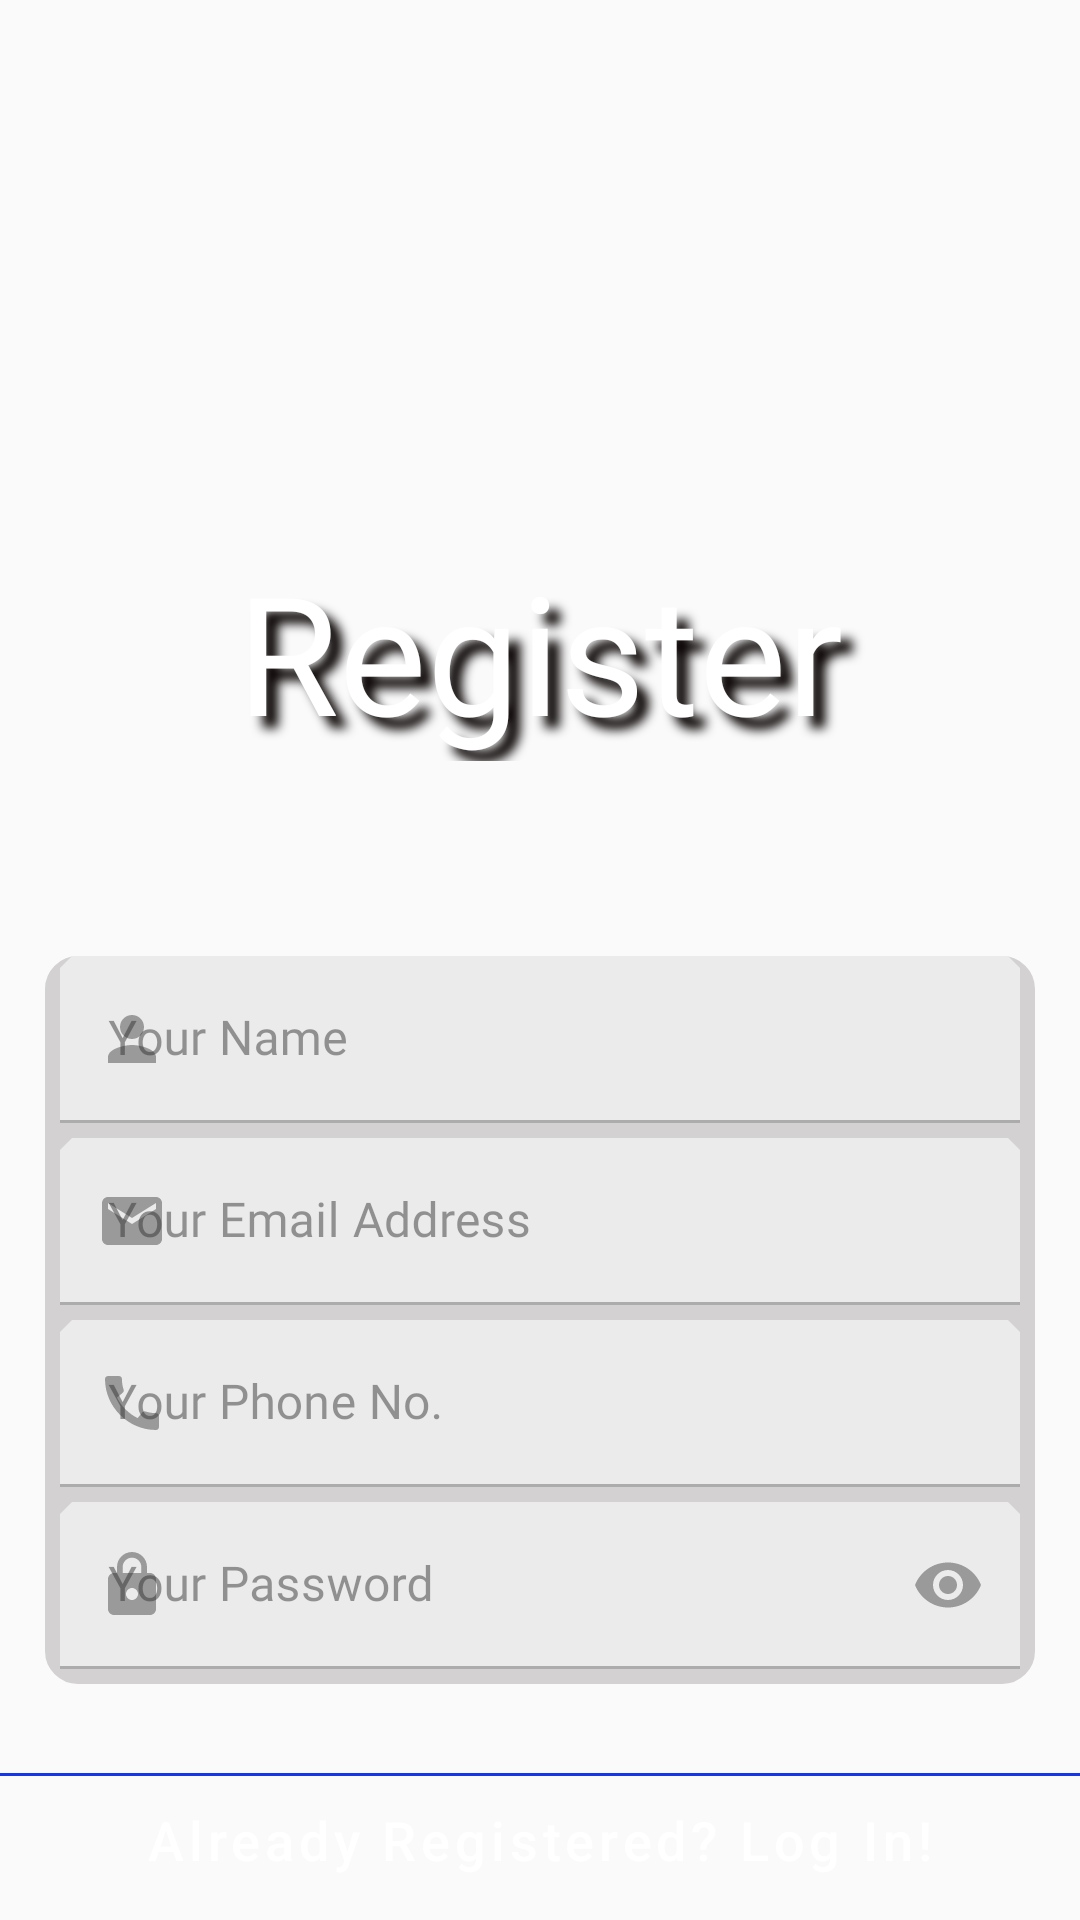

Layout XML and referenced resources for this Android screen:
<!-- AndroidManifest.xml: application theme Theme.CollegeGrievance -->
<!-- res/layout/activity_register.xml -->
<?xml version="1.0" encoding="utf-8"?>
<LinearLayout xmlns:android="http://schemas.android.com/apk/res/android"
    xmlns:app="http://schemas.android.com/apk/res-auto"
    xmlns:tools="http://schemas.android.com/tools"
    android:layout_width="match_parent"
    android:layout_height="match_parent"
    android:background="@drawable/bluebackpic"
    android:theme="@style/Theme.MaterialComponents.Light.NoActionBar"
    android:orientation="vertical"
    tools:context=".RegisterActivity">

    <LinearLayout
        android:layout_width="match_parent"
        android:layout_height="wrap_content"
        android:layout_weight="1"
        android:orientation="vertical">


        <TextView
            android:id="@+id/verificationTxt"
            android:layout_width="match_parent"
            android:layout_height="wrap_content"
            android:fontFamily="@font/abril_fatface"
            android:gravity="top|center"
            android:padding="5dp"
            android:text="Email is not Verified!"
            android:visibility="invisible"
            android:textColor="@color/white"
            android:textSize="15dp" />

        <TextView
            android:id="@+id/registerTextView"
            android:layout_width="match_parent"
            android:layout_height="wrap_content"
            android:layout_marginTop="150dp"
            android:layout_marginBottom="50dp"
            android:fontFamily="@font/faster_one"
            android:gravity="center"
            android:shadowColor="#070000"
            android:shadowDx="12"
            android:shadowDy="12"
            android:shadowRadius="8"
            android:text="Register"
            android:textColor="@color/white"
            android:textSize="55dp" />

        <LinearLayout
            android:layout_width="match_parent"
            android:layout_height="wrap_content"
            android:background="@drawable/rounded_cornor_view_grey"
            android:layout_margin="15dp"

            android:orientation="vertical">

            <com.google.android.material.textfield.TextInputLayout

                android:id="@+id/nameBox"
                style="@style/Widget.App.TextInputLayout"
                android:layout_width="match_parent"
                android:layout_height="wrap_content"
                android:layout_marginLeft="5dp"
                app:startIconDrawable="@drawable/ic_person"
                android:layout_marginRight="5dp"
                android:layout_marginBottom="5dp"
                android:hint="Your Name"
                app:endIconMode="clear_text">

                <com.google.android.material.textfield.TextInputEditText
                    android:layout_width="match_parent"
                    android:layout_height="wrap_content"
                    android:inputType="textPersonName"
                    android:paddingStart="20dp"
                    android:paddingRight="10dp" />


            </com.google.android.material.textfield.TextInputLayout>

            <com.google.android.material.textfield.TextInputLayout

                android:id="@+id/emailBox"
                style="@style/Widget.App.TextInputLayout"
                android:layout_width="match_parent"
                android:layout_height="wrap_content"
                android:layout_marginLeft="5dp"
                android:layout_marginRight="5dp"
                app:startIconDrawable="@drawable/ic_email_start"
                android:layout_marginBottom="5dp"
                android:hint="Your Email Address"
                app:endIconMode="clear_text">

                <com.google.android.material.textfield.TextInputEditText
                    android:layout_width="match_parent"
                    android:layout_height="wrap_content"
                    android:inputType="textEmailAddress"
                    android:paddingStart="20dp"
                    android:paddingRight="10dp" />


            </com.google.android.material.textfield.TextInputLayout>

            <com.google.android.material.textfield.TextInputLayout

                android:id="@+id/phoneBox"
                style="@style/Widget.App.TextInputLayout"
                android:layout_width="match_parent"
                android:layout_height="wrap_content"
                android:layout_marginLeft="5dp"
                android:layout_marginRight="5dp"
                android:layout_marginBottom="5dp"
                app:startIconDrawable="@drawable/ic_call"
                android:hint="Your Phone No."
                app:endIconMode="clear_text">

                <com.google.android.material.textfield.TextInputEditText
                    android:layout_width="match_parent"
                    android:layout_height="wrap_content"
                    android:inputType="phone"
                    android:paddingStart="20dp"
                    android:paddingRight="10dp" />


            </com.google.android.material.textfield.TextInputLayout>

            <com.google.android.material.textfield.TextInputLayout

                android:id="@+id/passwordBox"
                style="@style/Widget.App.TextInputLayout"
                android:layout_width="match_parent"
                android:layout_height="wrap_content"
                app:startIconDrawable="@drawable/ic_lock_start"
                android:layout_marginLeft="5dp"
                android:layout_marginRight="5dp"
                android:layout_marginBottom="5dp"
                android:hint="Your Password"
                app:endIconMode="password_toggle">

                <com.google.android.material.textfield.TextInputEditText
                    android:layout_width="match_parent"
                    android:layout_height="wrap_content"
                    android:inputType="textPassword"
                    android:paddingStart="20dp"
                    android:paddingRight="10dp" />


            </com.google.android.material.textfield.TextInputLayout>

        </LinearLayout>


        <Button
            android:id="@+id/signUpButton"
            style="@style/Widget.AppCompat.Button"
            android:layout_width="match_parent"
            android:layout_height="wrap_content"
            android:layout_margin="18dp"
            android:layout_marginLeft="5dp"
            android:layout_marginRight="5dp"
            android:layout_marginBottom="5dp"
            android:background="@drawable/rounded_corner_view2"
            android:text="Sign up"
            android:textAllCaps="false"
            android:textColor="@color/white"
            android:textSize="20dp"
            android:textStyle="bold" />


        <ProgressBar
            android:id="@+id/registerProgressBar"
            style="?android:attr/progressBarStyle"
            android:layout_width="50dp"
            android:layout_height="wrap_content"
            android:layout_gravity="center"
            android:theme="@style/ProgressTheme"
            android:visibility="invisible" />

    </LinearLayout>

    <LinearLayout
        android:layout_width="match_parent"
        android:layout_height="wrap_content"
        android:layout_weight="0.1"
        android:orientation="vertical">

        <View
            android:id="@+id/registerDivider"
            android:layout_width="match_parent"
            android:layout_height="1dp"
            android:background="#1535E8" />


        <Button
            android:id="@+id/loginTextView"
            style="@style/Widget.MaterialComponents.Button.TextButton"
            android:layout_width="match_parent"
            android:layout_height="wrap_content"
            android:layout_marginTop="5dp"
            android:gravity="center_horizontal"
            android:textAllCaps="false"
            android:text="Already Registered? Log In!"
            android:textColor="@color/white"
            android:textSize="18dp" />

    </LinearLayout>


</LinearLayout>
<!-- resources referenced by this layout -->
<resources>
  <color name="white">#FFFFFFFF</color>
  <!-- drawable ic_email_start (drawable) -->
  <vector android:height="24dp" android:tint="#242729"
      android:viewportHeight="24" android:viewportWidth="24"
      android:width="24dp" xmlns:android="http://schemas.android.com/apk/res/android">
      <path android:fillColor="@android:color/white" android:pathData="M20,4L4,4c-1.1,0 -1.99,0.9 -1.99,2L2,18c0,1.1 0.9,2 2,2h16c1.1,0 2,-0.9 2,-2L22,6c0,-1.1 -0.9,-2 -2,-2zM20,8l-8,5 -8,-5L4,6l8,5 8,-5v2z"/>
  </vector>
  <!-- drawable ic_person (drawable) -->
  <vector android:height="24dp" android:tint="#242729"
      android:viewportHeight="24" android:viewportWidth="24"
      android:width="24dp" xmlns:android="http://schemas.android.com/apk/res/android">
      <path android:fillColor="@android:color/white" android:pathData="M12,12c2.21,0 4,-1.79 4,-4s-1.79,-4 -4,-4 -4,1.79 -4,4 1.79,4 4,4zM12,14c-2.67,0 -8,1.34 -8,4v2h16v-2c0,-2.66 -5.33,-4 -8,-4z"/>
  </vector>
  <!-- drawable rounded_corner_view2 (drawable) -->
  <?xml version="1.0" encoding="utf-8"?>
  <shape
      xmlns:android="http://schemas.android.com/apk/res/android"
      android:shape="rectangle">
  
      <corners android:radius="50dp" />
  
      
      <stroke android:width="2dp" android:color="#3700b3" />
  
      
      <solid android:color="#3700b3" />
  
  </shape>
  <!-- drawable rounded_cornor_view_grey (drawable) -->
  <?xml version="1.0" encoding="utf-8"?>
  <shape
      xmlns:android="http://schemas.android.com/apk/res/android"
      android:shape="rectangle">
  
      <corners android:radius="10dp" />
  
      
      <stroke android:width="2dp" android:color="#D3D1D1" />
  
      
      <solid android:color="#D3D1D1" />
  
  </shape>
  <style name="ProgressTheme">
          <item name="colorAccent">@color/colorProgressbar</item>
      </style>
  <style name="Widget.App.TextInputLayout" parent="Widget.MaterialComponents.TextInputLayout.FilledBox">
          <item name="materialThemeOverlay">@style/ThemeOverlay.App.TextInputLayout</item>
          <item name="shapeAppearance">@style/ShapeAppearance.App.SmallComponent</item>
          <item name="hintTextColor">?attr/colorOnSurface</item>
      </style>
  <color name="colorProgressbar">#FF3700B3</color>
  <style name="ThemeOverlay.App.TextInputLayout" parent="">
          <item name="colorPrimary">@color/purple_700</item>
          <item name="colorOnSurface">@color/grey</item>
          <item name="colorError">@color/red</item>
          <item name="textAppearanceSubtitle1">@style/TextAppearance.App.Subtitle1</item>
          <item name="textAppearanceCaption">@style/TextAppearance.App.Caption</item>
          <item name="editTextStyle">@style/Widget.MaterialComponents.TextInputLayout.FilledBox</item>
      </style>
  <style name="ShapeAppearance.App.SmallComponent" parent="ShapeAppearance.MaterialComponents.SmallComponent">
          <item name="cornerFamily">cut</item>
          <item name="cornerSize">4dp</item>
      </style>
  <color name="purple_500">#FF6200EE</color>
  <color name="purple_700">#FF3700B3</color>
  <color name="teal_200">#FF03DAC5</color>
  <color name="teal_700">#FF018786</color>
  <color name="black">#FF000000</color>
  <color name="red">#B71C1C</color>
  <color name="grey">#C92C2C2C</color>
  <style name="TextAppearance.App.Subtitle1" parent="TextAppearance.MaterialComponents.Subtitle1">
          <item name="fontFamily">@font/andada</item>
          <item name="android:fontFamily">@font/andada</item>
      </style>
  <style name="TextAppearance.App.Caption" parent="TextAppearance.MaterialComponents.Caption">
          <item name="fontFamily">@font/andada</item>
          <item name="android:fontFamily">@font/andada</item>
      </style>
</resources>
